Dataset: all_data (GitHub, phj1120/2021_mentoring). Classes: hcsr04, keypad, LCD keypad shield, LCD 1602 display, LED, PPD42NS dust sensor, RFID module.

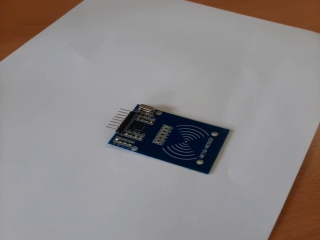
Label: RFID module

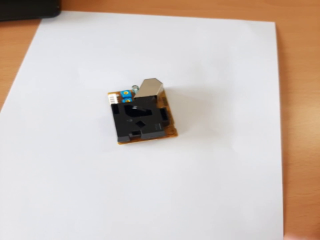
Label: PPD42NS dust sensor

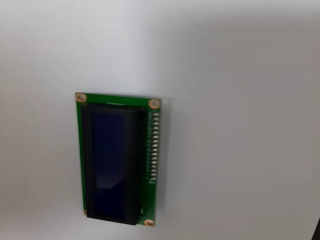
Label: LCD 1602 display

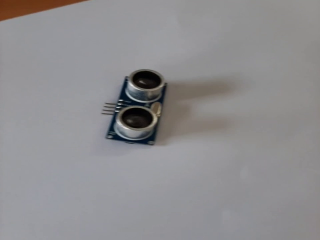
Label: hcsr04

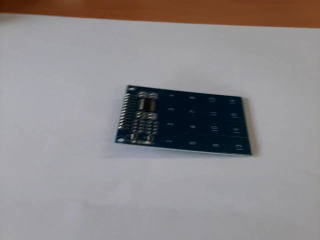
Label: keypad

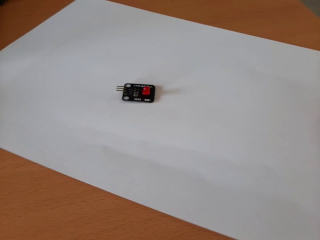
Label: LED
